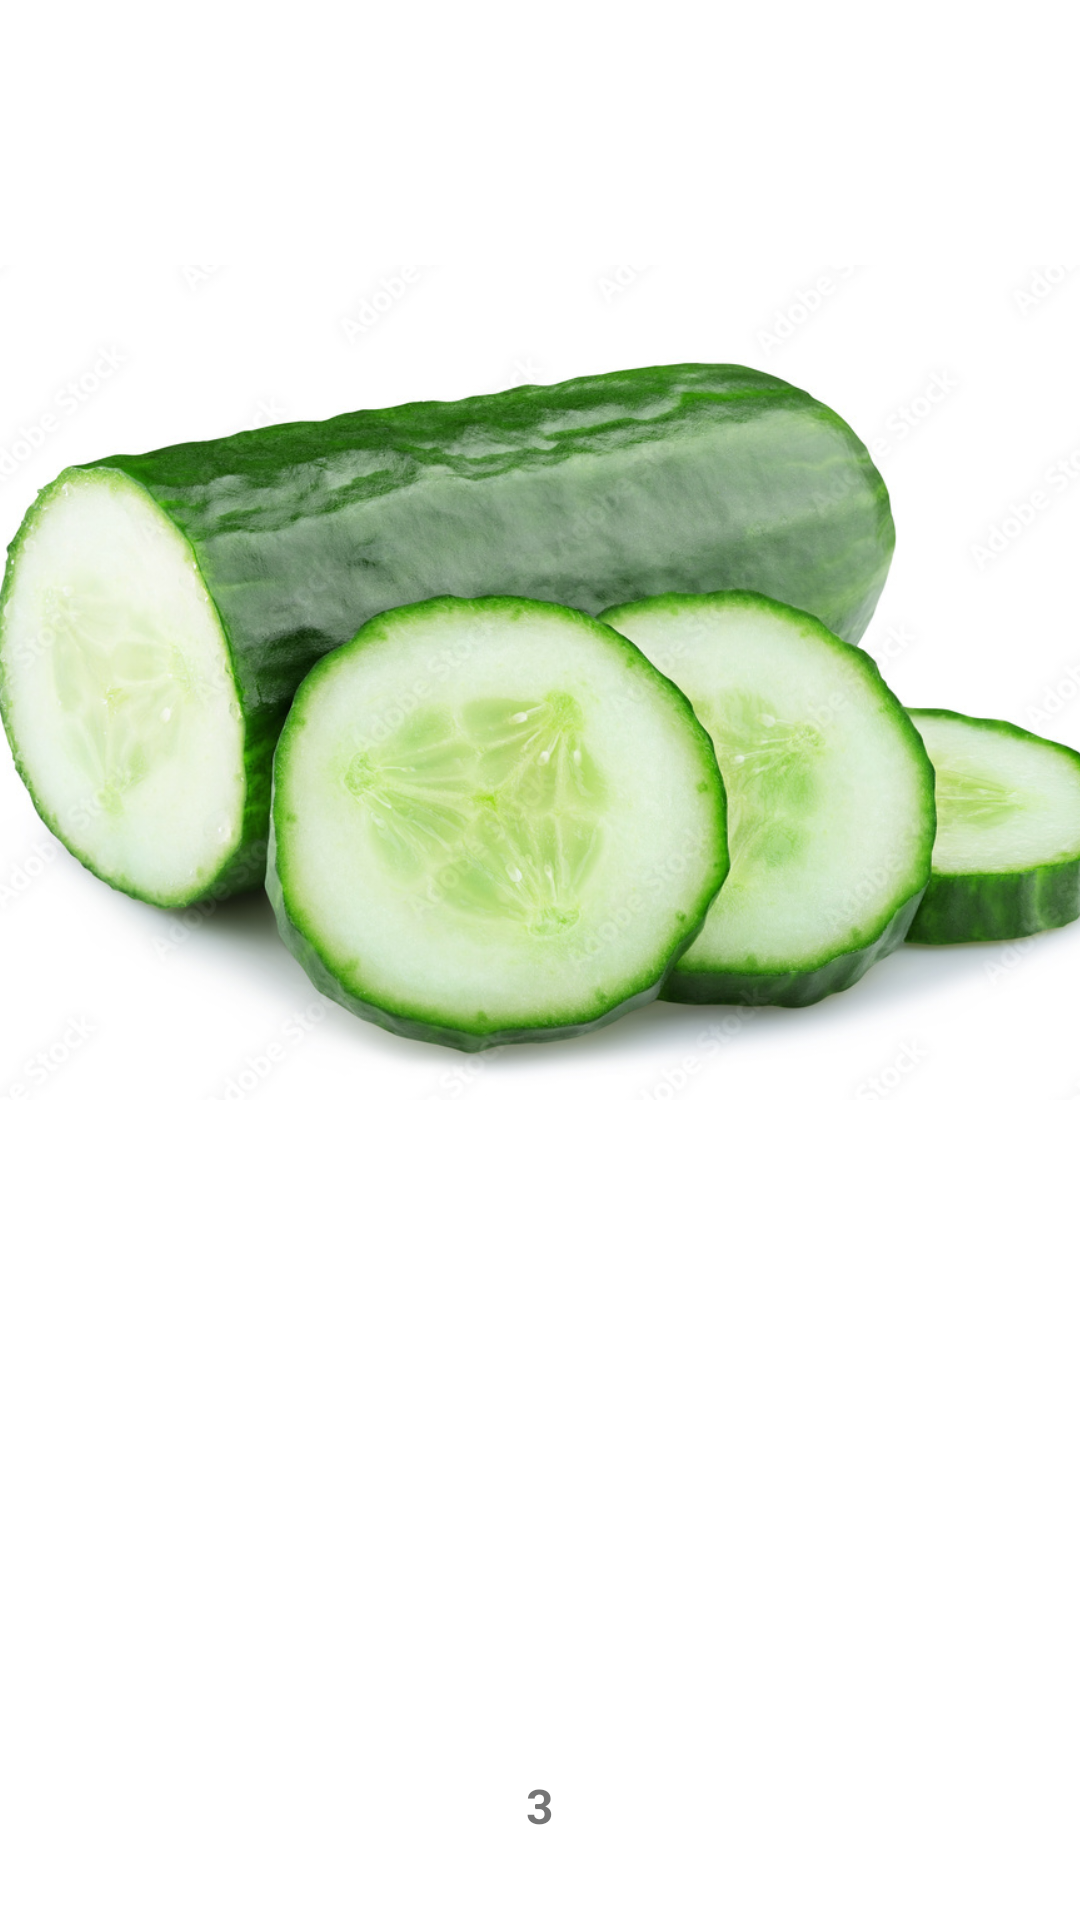

Android layout source for this screen:
<!-- AndroidManifest.xml: application theme Theme.Store -->
<!-- res/layout/activity_main2.xml -->
<?xml version="1.0" encoding="utf-8"?>
<androidx.constraintlayout.widget.ConstraintLayout xmlns:android="http://schemas.android.com/apk/res/android"
    xmlns:app="http://schemas.android.com/apk/res-auto"
    xmlns:tools="http://schemas.android.com/tools"
    android:layout_width="match_parent"
    android:layout_height="match_parent"
    tools:context=".MainActivity2">


    <ImageView
        android:id="@+id/imageView2"
        android:layout_width="417dp"
        android:layout_height="455dp"
        android:contentDescription="@string/todo1"
        app:layout_constraintEnd_toEndOf="parent"
        app:layout_constraintStart_toStartOf="parent"
        app:layout_constraintTop_toTopOf="parent"
        app:srcCompat="@drawable/_0"
        tools:ignore="ImageContrastCheck"
        tools:srcCompat="@drawable/_0" />

    <TextView
        android:id="@+id/textView1"
        android:layout_width="match_parent"
        android:layout_height="59dp"
        android:paddingTop="16dp"
        android:textAlignment="center"
        android:textAllCaps="true"
        android:textSize="16sp"
        android:textStyle="bold"
        app:layout_constraintStart_toStartOf="parent"
        app:layout_constraintTop_toBottomOf="@+id/imageView2"
        tools:text="1" />

    <TextView
        android:id="@+id/textView7"
        android:layout_width="match_parent"
        android:layout_height="59dp"
        android:layout_marginStart="4dp"
        android:layout_marginTop="64dp"
        android:padding="16dp"
        android:textAlignment="center"
        android:textAllCaps="true"
        android:textSize="16sp"
        android:textStyle="bold"
        app:layout_constraintStart_toStartOf="parent"
        app:layout_constraintTop_toBottomOf="@+id/imageView2"
        tools:text="2" />

    <TextView
        android:id="@+id/textView8"
        android:layout_width="match_parent"
        android:layout_height="59dp"
        android:layout_marginTop="120dp"
        android:padding="16dp"
        android:text="3"
        android:textAlignment="center"
        android:textAllCaps="true"
        android:textSize="16sp"
        android:textStyle="bold"
        app:layout_constraintStart_toStartOf="parent"
        app:layout_constraintTop_toBottomOf="@+id/imageView2" />

    <TextView
        android:id="@+id/textView3"
        android:layout_width="match_parent"
        android:layout_height="61dp"
        android:layout_marginTop="4dp"
        android:padding="16dp"
        android:textAlignment="center"
        android:textAllCaps="true"
        android:textSize="16sp"
        android:textStyle="bold"
        app:layout_constraintEnd_toEndOf="parent"
        app:layout_constraintHorizontal_bias="1.0"
        app:layout_constraintStart_toStartOf="parent"
        app:layout_constraintTop_toBottomOf="@+id/textView8"
        tools:text="4" />

</androidx.constraintlayout.widget.ConstraintLayout>
<!-- resources referenced by this layout -->
<resources>
  <!-- drawable _0: jpeg bitmap (drawable, 193979 bytes) -->
  <string name="todo1">TODO</string>
  <style name="Theme.Store" parent="Theme.MaterialComponents.DayNight.DarkActionBar">
          
          <item name="colorPrimary">@color/purple_500</item>
          <item name="colorPrimaryVariant">@color/purple_700</item>
          <item name="colorOnPrimary">@color/white</item>
          
          <item name="colorSecondary">@color/teal_200</item>
          <item name="colorSecondaryVariant">@color/teal_700</item>
          <item name="colorOnSecondary">@color/black</item>
          
          <item name="android:statusBarColor">?attr/colorPrimaryVariant</item>
          
      </style>
  <!-- not gathered from this repository: default colours our renderer supplied (Android Studio template values) -->
  <color name="purple_500">#FF6200EE</color>
  <color name="purple_700">#FF3700B3</color>
  <color name="teal_200">#FF03DAC5</color>
  <color name="teal_700">#FF018786</color>
  <color name="black">#FF000000</color>
  <color name="white">#FFFFFFFF</color>
</resources>
